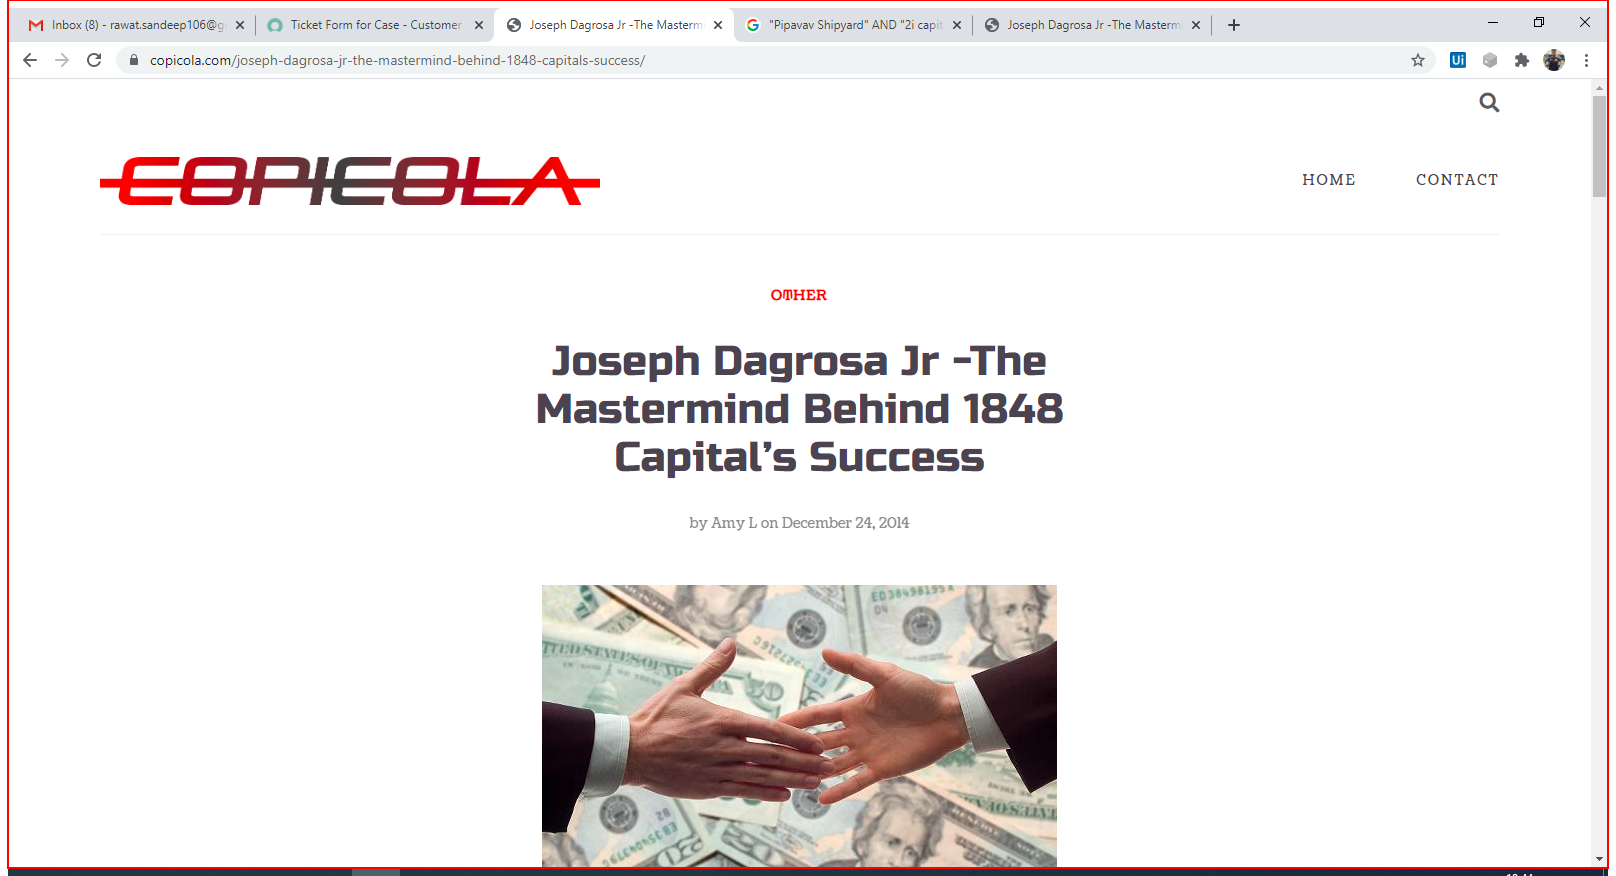
Task: Searches the combination of GP Company Name and Porfolio Company and returns the relevent Websites
Workflow: Testing

Step 1 [try]: Inject Js Script 'Intermediate D3D Window' on the page
